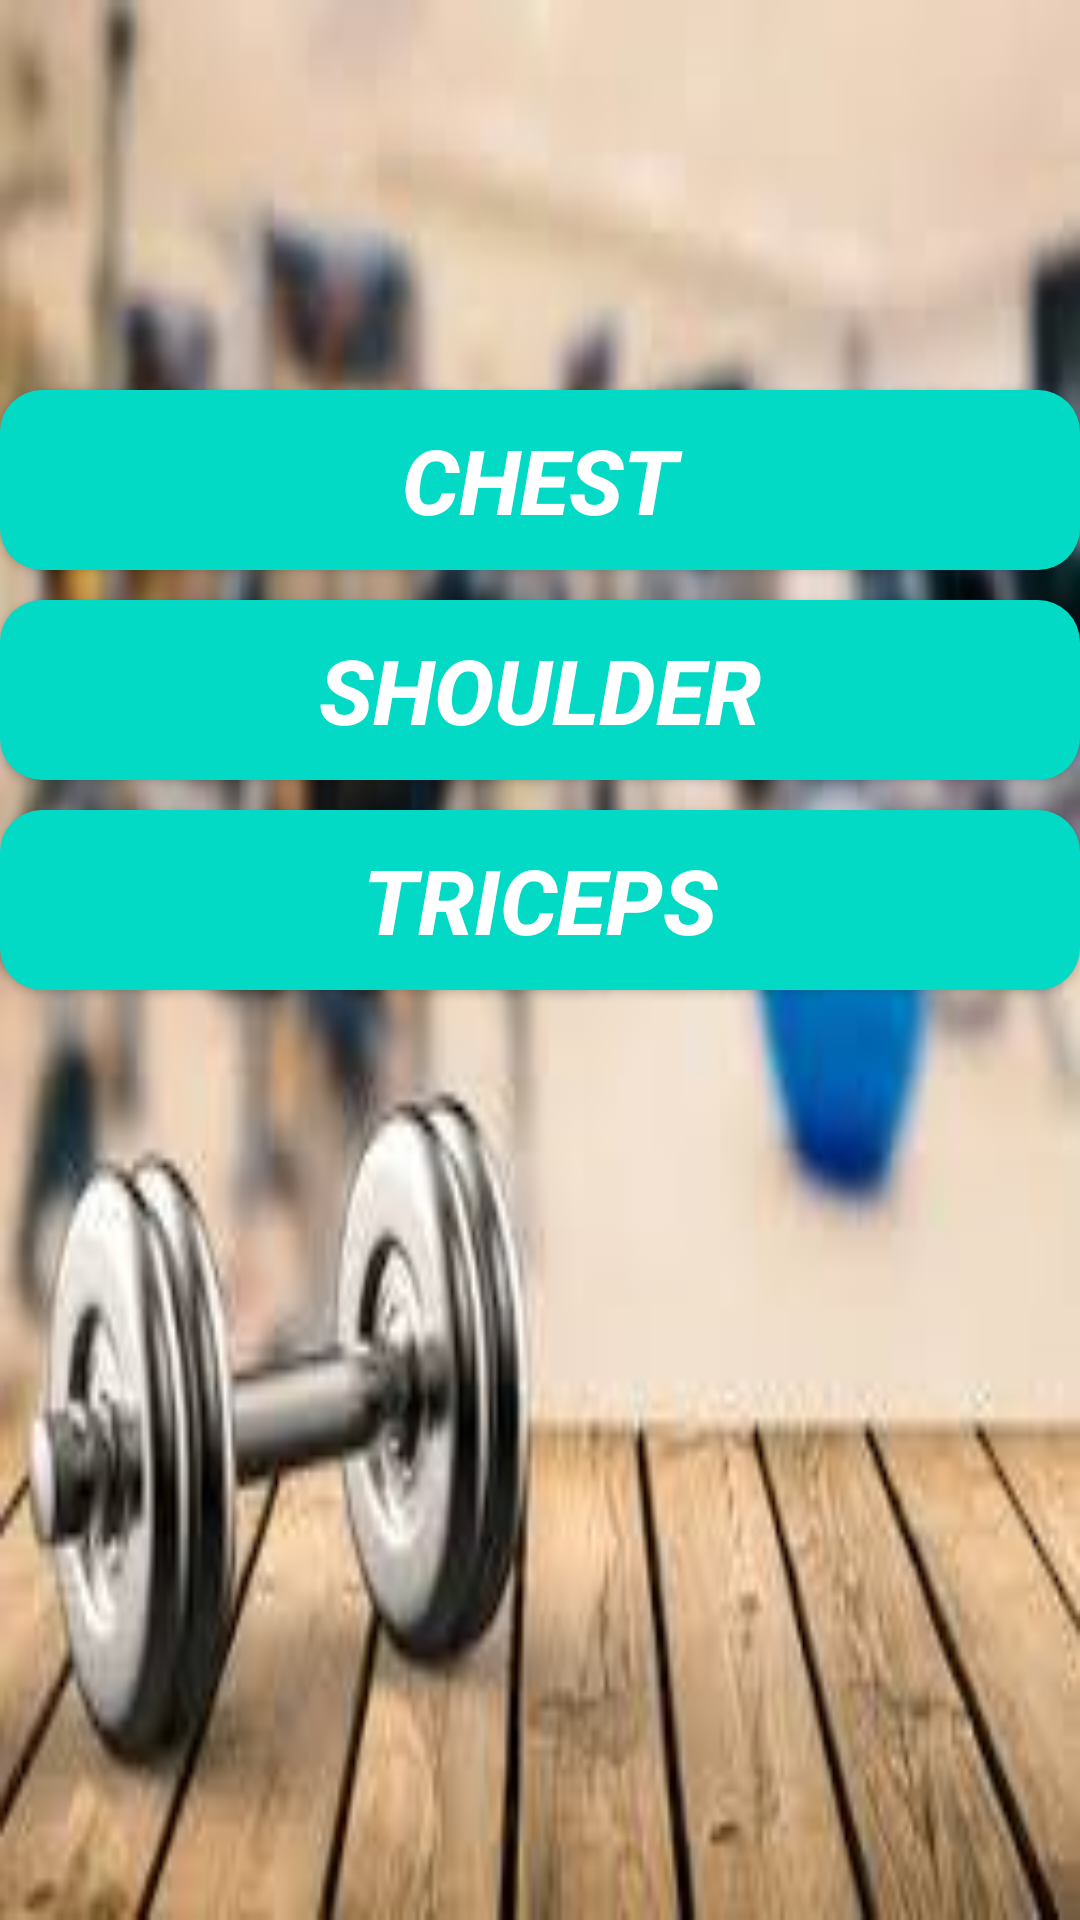

Reconstruct the res/layout file that produces this screen, plus the resources it refers to.
<!-- AndroidManifest.xml: application theme AppTheme -->
<!-- res/layout/activity_main3.xml -->
<?xml version="1.0" encoding="utf-8"?>
<RelativeLayout xmlns:android="http://schemas.android.com/apk/res/android"
    xmlns:app="http://schemas.android.com/apk/res-auto"
    xmlns:tools="http://schemas.android.com/tools"
    android:layout_width="match_parent"
    android:layout_height="match_parent"
    tools:context=".MainActivity3"
    android:background="@drawable/bg21">

    <Button
        android:layout_width="370dp"
        android:layout_height="60dp"
        android:text="Chest"
        android:textSize="30sp"
        android:id="@+id/m1"
        android:padding="0dp"
        android:layout_marginTop="130dp"
        android:textStyle="bold|italic"
        android:background="@drawable/btshape"
        android:layout_centerHorizontal="true"
        android:textColor="@color/white"/>
    <Button
        android:layout_width="370dp"
        android:layout_height="60dp"
        android:text="Shoulder"
        android:textSize="30sp"
        android:id="@+id/m2"
        android:layout_below="@+id/m1"
        android:textStyle="bold|italic"
        android:layout_marginTop="10dp"
        android:background="@drawable/btshape"
        android:layout_centerHorizontal="true"
        android:textColor="@color/white"/>
    <Button
        android:layout_width="370dp"
        android:layout_height="60dp"
        android:text="triceps"
        android:textSize="30sp"
        android:id="@+id/m3"
        android:layout_below="@+id/m2"
        android:layout_marginTop="10dp"
        android:textStyle="bold|italic"
        android:background="@drawable/btshape"
        android:layout_centerHorizontal="true"
        android:textColor="@color/white"/>

</RelativeLayout>
<!-- resources referenced by this layout -->
<resources>
  <color name="white">#fff</color>
  <!-- drawable bg21: png bitmap (drawable, 128631 bytes) -->
  <!-- drawable btshape (drawable) -->
  <?xml version="1.0" encoding="utf-8"?>
  <shape xmlns:android="http://schemas.android.com/apk/res/android" android:shape="rectangle" >
      <corners
          android:radius="14dp"
          />
      <gradient
          android:angle="45"
          android:centerX="35%"
          android:centerColor="#03DAC5"
          android:startColor="#03DAC5"
          android:endColor="#03DAC5"
          android:type="linear"
          />
      <padding
          android:left="0dp"
          android:top="0dp"
          android:right="0dp"
          android:bottom="0dp"
          />
      <size
          android:width="270dp"
          android:height="60dp"
          />
      <stroke
          android:width="0dp"
          android:color="#6200EE"
          />
  </shape>
  <style name="AppTheme" parent="Theme.AppCompat.Light.DarkActionBar">
          
          <item name="colorPrimary">@color/skyblue</item>
          <item name="colorPrimaryDark">@color/white</item>
          <item name="colorAccent">@color/colorAccent</item>
      </style>
  <color name="skyblue">#5E88FC</color>
  <color name="colorAccent">#03DAC5</color>
</resources>
